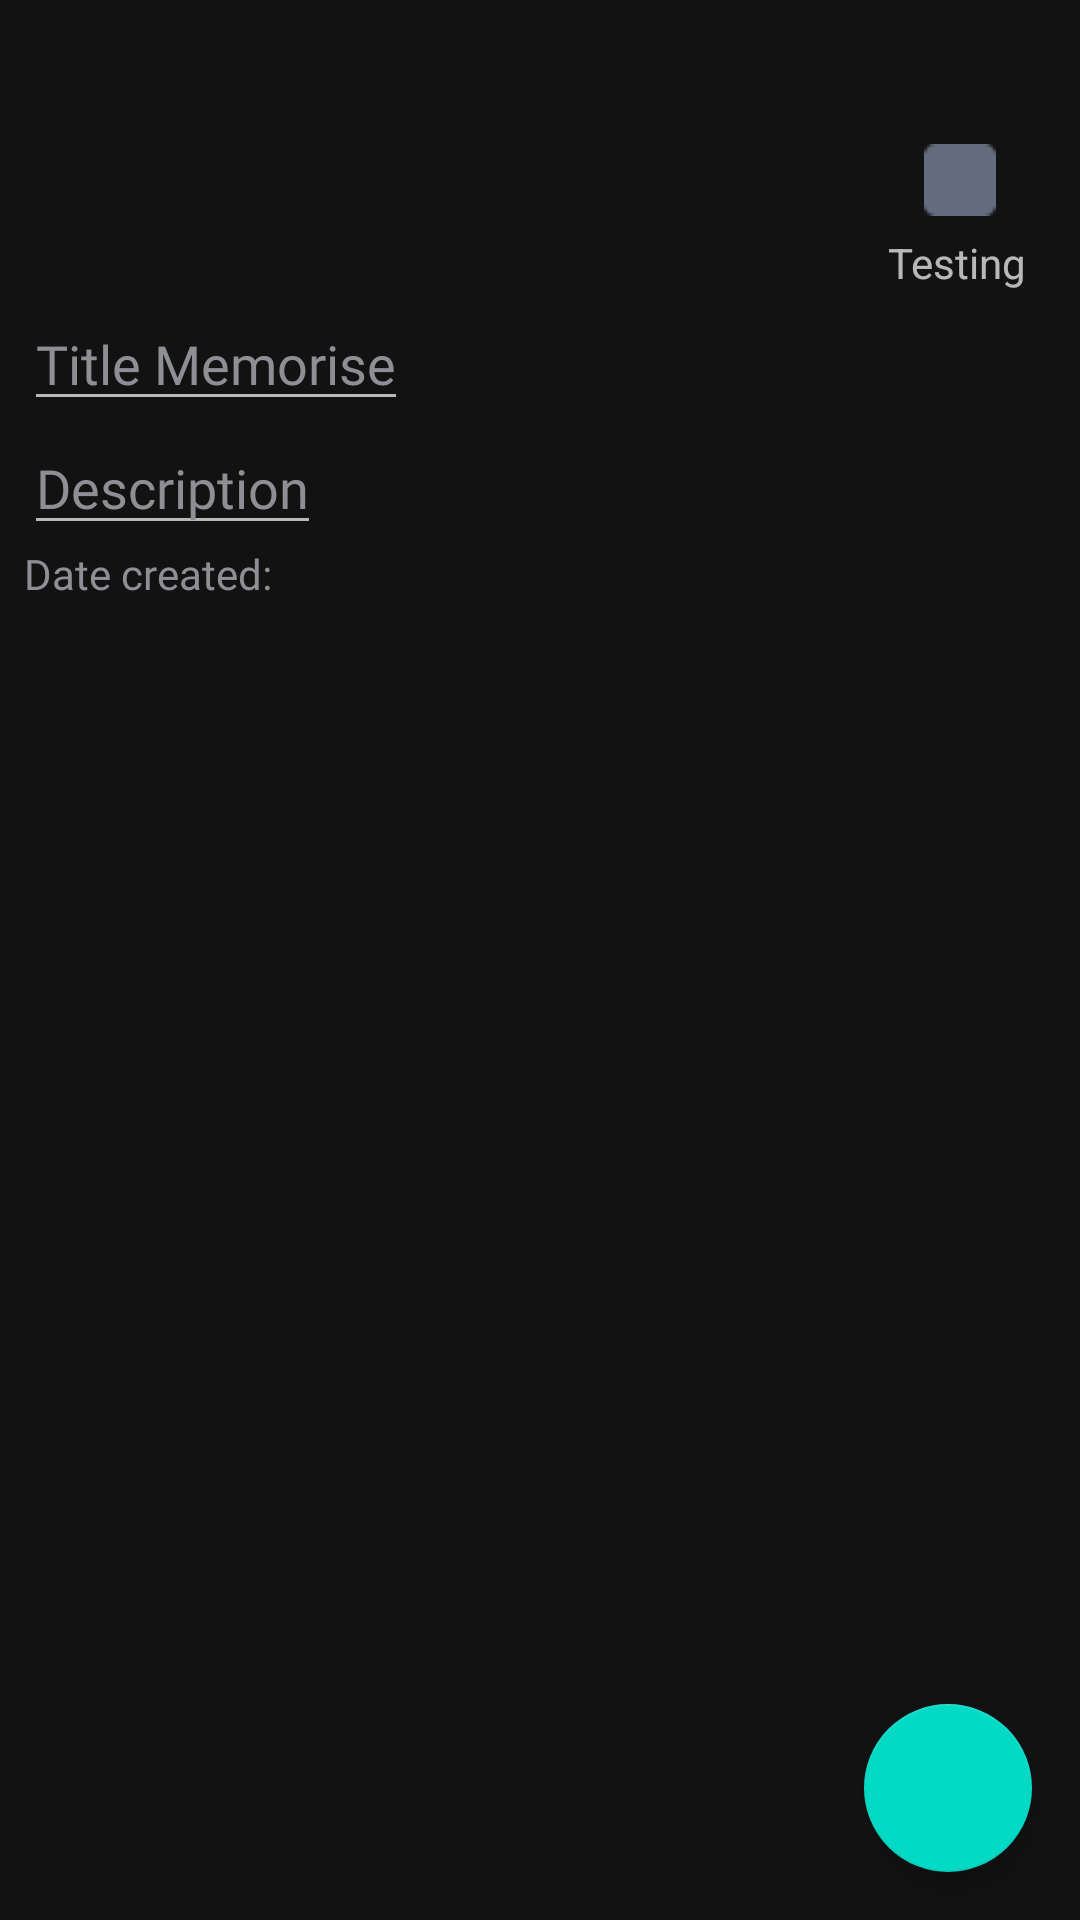

Android layout source for this screen:
<!-- AndroidManifest.xml: application theme Theme.MaterialComponents.NoActionBar -->
<!-- res/layout/add_edit_memo.xml -->
<?xml version="1.0" encoding="utf-8"?>
<FrameLayout xmlns:android="http://schemas.android.com/apk/res/android"
    android:layout_width="match_parent"
    android:layout_height="match_parent">

    <LinearLayout
        android:layout_width="match_parent"
        android:layout_height="wrap_content"
        android:orientation="vertical"
        android:padding="@dimen/padding">

        <RelativeLayout
            android:layout_width="match_parent"
            android:layout_height="wrap_content">

            <ImageView
                android:id="@+id/image_testable"
                android:layout_width="@dimen/size_icon_testble"
                android:layout_height="@dimen/size_icon_testble"
                android:layout_alignParentEnd="true"
                android:layout_marginTop="40dp"
                android:layout_marginEnd="20dp"
                android:src="@drawable/ic_testable" />

        </RelativeLayout>

        <RelativeLayout
            android:layout_width="match_parent"
            android:layout_height="wrap_content">

            <TextView
                android:text="@string/testing"
                android:layout_width="wrap_content"
                android:layout_height="21dp"
                android:layout_alignParentEnd="true"
                android:layout_marginTop="6dp"
                android:layout_marginEnd="10dp"
                android:src="@drawable/ic_testable" />

        </RelativeLayout>

        <EditText
            android:id="@+id/et_title_memo"
            android:layout_width="wrap_content"
            android:layout_height="wrap_content"
            android:fontFamily="@font/open_sans"
            android:hint="Title Memorise"
            android:textColor="@color/my_text_two"
            android:textColorHint="@color/my_text_two" />

        <EditText
            android:id="@+id/et_description_memo"
            android:layout_width="wrap_content"
            android:layout_height="wrap_content"
            android:layout_alignParentRight="true"
            android:fontFamily="@font/open_sans"
            android:hint="Description"
            android:textColor="@color/my_text_two"
            android:textColorHint="@color/my_text_two" />

        <TextView
            android:id="@+id/text_view_date_created_memo"
            android:layout_width="wrap_content"
            android:layout_height="wrap_content"
            android:fontFamily="@font/open_sans"
            android:text="Date created:"
            android:textColor="@color/my_text_two" />


    </LinearLayout>

    <com.google.android.material.floatingactionbutton.FloatingActionButton
        android:id="@+id/fab_save_memo"
        android:layout_width="wrap_content"
        android:layout_height="wrap_content"
        android:layout_gravity="bottom|end"
        android:layout_margin="16dp"
        android:src="@drawable/ic_check" />

</FrameLayout>
<!-- resources referenced by this layout -->
<resources>
  <color name="my_text_two">#8E8F95</color>
  <dimen name="padding">8dp</dimen>
  <dimen name="size_icon_testble">24dp</dimen>
  <!-- drawable ic_testable: png bitmap (drawable-mdpi, 260 bytes) -->
  <string name="testing">Testing</string>
</resources>
